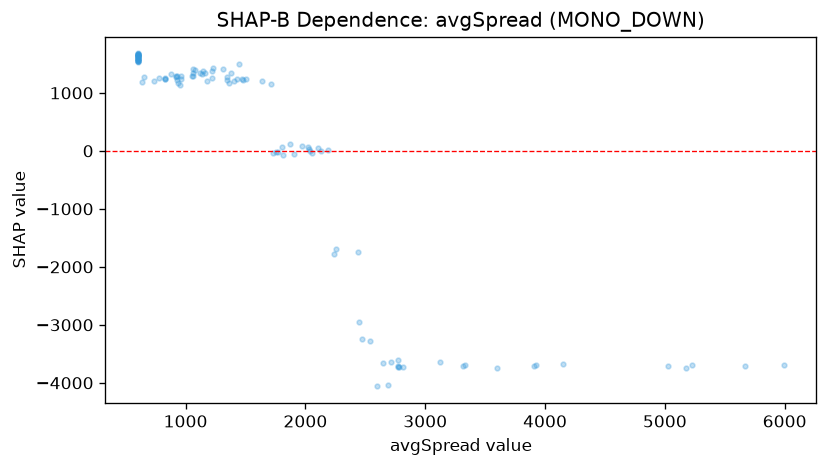

The file beside this chart, header and first rows:
feature_value, shap_value
2650, -3660
2103, 49.86
1974, 81.27
1349, 1219
1220, 1249
1363, 1169
964.7, 1294
1868, 124.9
1505, 1241
1183, 1207
1642, 1207
2776, -3610
1376, 1334
1474, 1232
1714, 1157
1402, 1210
1429, 1233
1770, -23.38
2030, 33.51
2600, -4061
3333, -3690
5666, -3707
2782, -3719
2716, -3642
3125, -3640
1907, -49.33
1752, -12.73
2019, 73.98
1726, -42.08
1806, 63.55
2042, -5.004
2132, -6.416
2253, -1697
2239, -1778
2776, -3727
1810, -74.93
3601, -3752
5023, -3710
2815, -3732
2687, -4036
2472, -3238
2053, -36.55
2541, -3279
4148, -3672
5227, -3696
5993, -3687
3925, -3689
2771, -3712
3907, -3718
2439, -1739
3313, -3713
5180, -3753
2189, 20.93
1483, 1228
1447, 1490
1344, 1269
1053, 1290
1136, 1324
734.5, 1205
958.6, 1245
... 51 more rows
